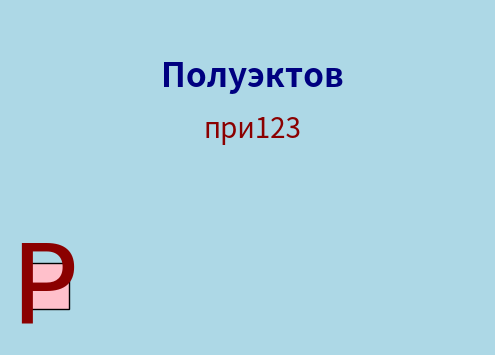

Write the Python code that produced this figure.
import matplotlib.pyplot as plt
import matplotlib.patches as patches

fig, ax = plt.subplots(figsize=(6, 4))
ax.set_xlim(0, 10)
ax.set_ylim(0, 6)

ax.axis('off')

fig.patch.set_facecolor('#ADD8E6')

surname = 'Полуэктов'
group = 'при123'

ax.text(5, 4.5, surname, fontsize=24, fontweight='bold', color='navy', ha='center')
ax.text(5, 3.5, group, fontsize=20, fontweight='normal', color='darkred', ha='center')

square = patches.Rectangle((0.15, 0.15), 0.9, 0.9, color='pink', ec='black')
ax.add_patch(square)

ax.text(0.5, 0.5, 'P', fontsize=80, family='Brush Script MT', ha='center', va='center', color='darkred')

plt.savefig('logo.png', bbox_inches='tight', dpi=300)
plt.show()
